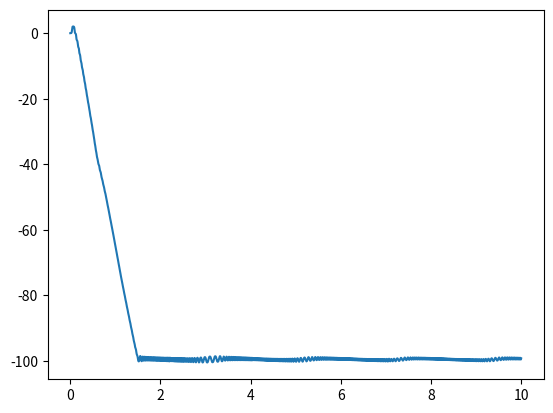

The matplotlib source for this figure:
import numpy as np
import matplotlib.pyplot as plt
import pandas as pd
from scipy.integrate import solve_ivp

#define constants

#setup parameters:

spinner_radius = 3e-2 #distance from center of spinner to center of magnet[m]
center_distance = 8.5e-2 #distance between centers of spinners[m]
magnetic_force_constant = 1 #determined from fitting[N]
omega = 1 #angular velocity of motorized spinner

orientation = 1 # 1 or -1 if 1 magnets repell if -1 magnets attract

center_sm = [0,0]
center_sf = [center_distance, 0]


I_spinner = 1 #determined from fitting inertia curves [kg*m^2]
m_magnet = 1 #mass of one magnet [kg]
n_magnets = 3 #number of magnets per stack
magnet_radius = 0.005 #radius of the magnets [m]
I_total = I_spinner + 3*n_magnets*m_magnet*(1./2.*magnet_radius**2+center_distance**2)


#initial conditons
theta_0 = 0 #magnet pointing away from center of other spinner [rad]
theta_dot_0 = 0 # positive: counter clockwise [rad/s]
phi_0 = 0 #initial angle of motorized spinner if 0 magnet points towards center of other spinner 

#output
output_path = 'out.csv'

#helper functions
def calc_magnetic_force_magnitude(d_magnet_center):
    res = orientation * magnetic_force_constant/d_magnet_center**4
    return res

def calc_rel_pos_m(angle,m_index):
    angle = angle + 2./3. * np.pi * m_index
    pos_m = np.array([np.cos(angle),np.sin(angle)])*spinner_radius
    return pos_m

def calc_sum_torques(theta,phi):
    sum_torque = 0

    for m_sf in range(3): #m_sf 0,1,2 corresponding to the three different magnets
        r_vec = calc_rel_pos_m(theta,m_sf) #radius vector connecting the center of free spinner to the magnet m_sf
        pos_m_sf = center_sf + r_vec #position vector of free spinner magnet m_sf
        
        for m_sm in range(3):
            pos_m_sm = center_sm + calc_rel_pos_m(phi,m_sm)
            connecting_vector = pos_m_sm - pos_m_sf #vector pointing from motorized spinner magnet to free spinner magnet
            distance = np.sqrt(connecting_vector[0]**2 + connecting_vector[1]**2)
            connecting_unit_vector = connecting_vector/distance
            force = calc_magnetic_force_magnitude(distance)*connecting_unit_vector
            torque = np.cross(r_vec,force)
            sum_torque += torque #add calculated torque to the sum of torques

    return sum_torque

            
#state = [theta,theta_dot]

def diff_eq(t,state):
    theta = state[0]
    thetap = state[1]
    phi = phi_0 + omega * t
    sum_torques = calc_sum_torques(theta,phi)
    thetapp = sum_torques/(I_total)
    dstate = [thetap,thetapp]
    return dstate


#simulation
final_time = 10 #time where simulation stops[s]

timespan = (0,final_time)
init_state = [theta_0,theta_dot_0]

n_eval = 10000 #number of times solution is saved

evals = np.linspace(0,final_time, n_eval)

solution = solve_ivp(diff_eq, timespan, init_state, method='RK45',t_eval=evals)

ts = solution.t
thetas = solution.y[0]
thetaps = solution.y[1]

plt.plot(ts,thetas)
plt.show()


#save data:

df = pd.DataFrame({
    'time[s]': ts,
    'theta[rad]': thetas,
    'thetap[rad/s]': thetaps
})

df.to_csv(output_path, index=False)
